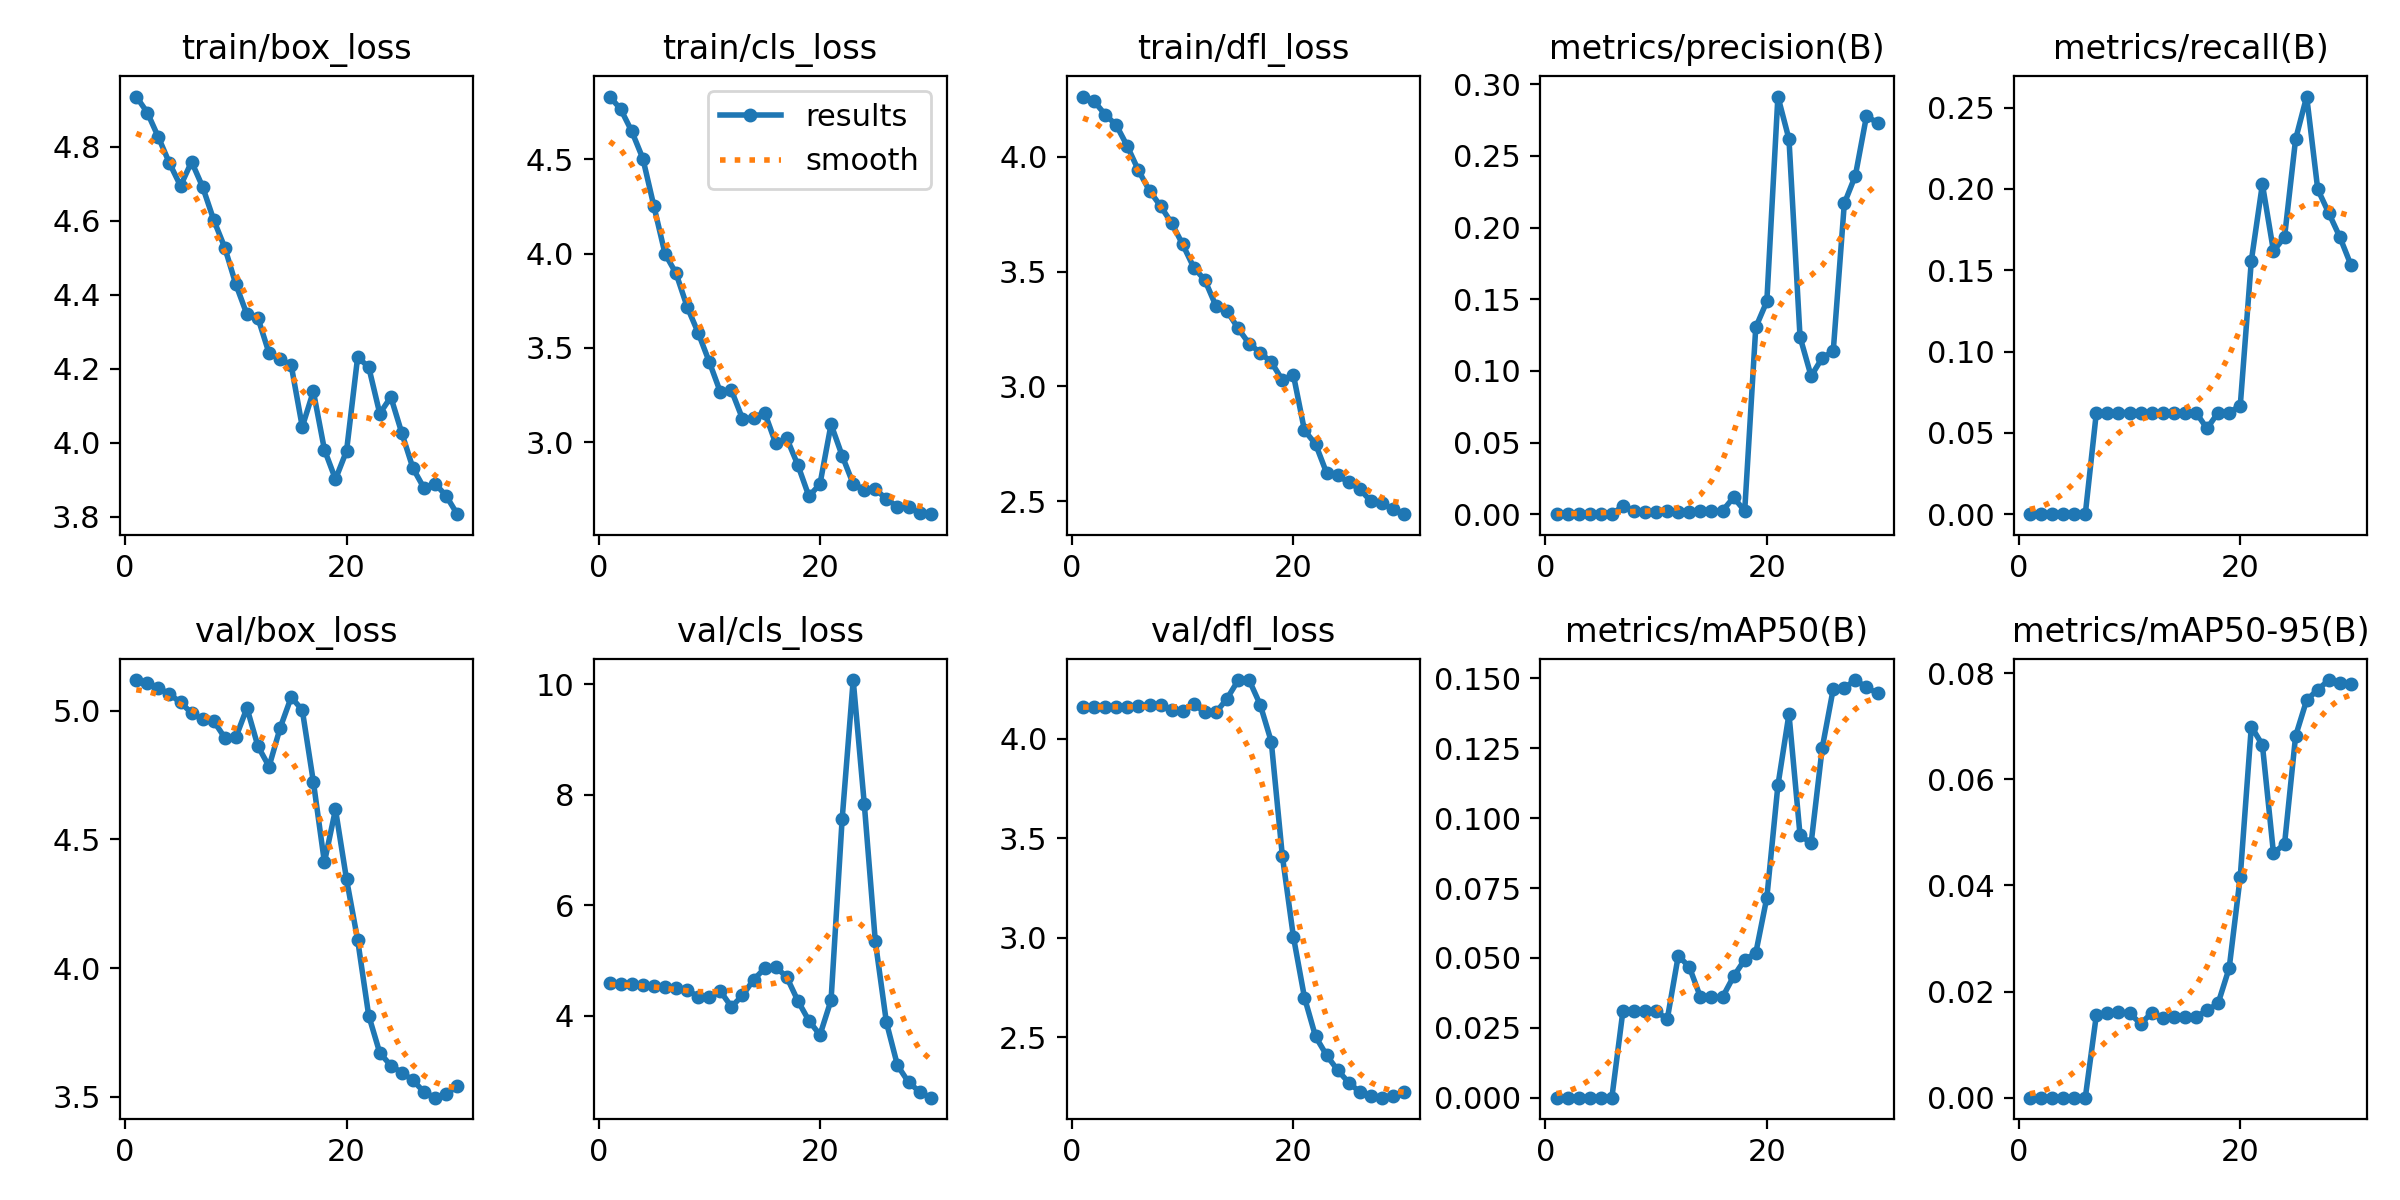

Source data for this figure (header and first rows):
epoch, train/box_loss, train/cls_loss, train/dfl_loss, metrics/precision(B), metrics/recall(B), metrics/mAP50(B), metrics/mAP50-95(B), val/box_loss, val/cls_loss, val/dfl_loss, lr/pg0, lr/pg1, lr/pg2
1, 4.936, 4.834, 4.263, 0, 0, 0, 0, 5.12, 4.588, 4.16, 3.5e-05, 3.5e-05, 3.5e-05
2, 4.892, 4.767, 4.243, 0, 0, 0, 0, 5.108, 4.581, 4.159, 7.2525e-05, 7.2525e-05, 7.2525e-05
3, 4.826, 4.649, 4.184, 0, 0, 0, 0, 5.091, 4.571, 4.158, 0.0001074, 0.0001074, 0.0001074
4, 4.756, 4.505, 4.139, 0, 0, 0, 0, 5.065, 4.559, 4.159, 0.0001397, 0.0001397, 0.0001397
5, 4.694, 4.251, 4.046, 0, 0, 0, 0, 5.034, 4.548, 4.163, 0.0001693, 0.0001693, 0.0001693
6, 4.759, 4, 3.942, 0, 0, 0, 0, 4.991, 4.521, 4.167, 0.0001962, 0.0001962, 0.0001962
7, 4.691, 3.895, 3.853, 0.00568, 0.0625, 0.03109, 0.01559, 4.967, 4.502, 4.171, 0.0002205, 0.0002205, 0.0002205
8, 4.602, 3.718, 3.786, 0.0024, 0.0625, 0.03109, 0.01587, 4.961, 4.473, 4.173, 0.0002422, 0.0002422, 0.0002422
9, 4.527, 3.579, 3.712, 0.00179, 0.0625, 0.03109, 0.01615, 4.896, 4.342, 4.145, 0.0002613, 0.0002613, 0.0002613
10, 4.428, 3.425, 3.619, 0.00182, 0.0625, 0.03109, 0.01592, 4.897, 4.338, 4.141, 0.0002777, 0.0002777, 0.0002777
11, 4.347, 3.265, 3.518, 0.00228, 0.0625, 0.02798, 0.01395, 5.011, 4.446, 4.174, 0.0002915, 0.0002915, 0.0002915
12, 4.337, 3.275, 3.464, 0.00156, 0.0625, 0.05079, 0.01595, 4.862, 4.163, 4.135, 0.0003026, 0.0003026, 0.0003026
13, 4.242, 3.124, 3.351, 0.00164, 0.0625, 0.04676, 0.01511, 4.784, 4.369, 4.133, 0.000302, 0.000302, 0.000302
14, 4.227, 3.127, 3.33, 0.00237, 0.0625, 0.036, 0.01526, 4.934, 4.651, 4.202, 0.0002855, 0.0002855, 0.0002855
15, 4.209, 3.157, 3.253, 0.00237, 0.0625, 0.036, 0.01526, 5.053, 4.859, 4.294, 0.000269, 0.000269, 0.000269
16, 4.043, 2.993, 3.186, 0.00237, 0.0625, 0.036, 0.01526, 5.003, 4.886, 4.296, 0.0002525, 0.0002525, 0.0002525
17, 4.139, 3.019, 3.147, 0.01174, 0.05269, 0.04341, 0.01645, 4.725, 4.7, 4.172, 0.000236, 0.000236, 0.000236
18, 3.981, 2.878, 3.106, 0.00223, 0.0625, 0.04938, 0.01779, 4.412, 4.273, 3.987, 0.0002195, 0.0002195, 0.0002195
19, 3.901, 2.712, 3.028, 0.1304, 0.0625, 0.05171, 0.02444, 4.617, 3.912, 3.412, 0.000203, 0.000203, 0.000203
20, 3.978, 2.777, 3.05, 0.1485, 0.06678, 0.07157, 0.04167, 4.345, 3.654, 3.005, 0.0001865, 0.0001865, 0.0001865
21, 4.231, 3.094, 2.808, 0.2914, 0.1558, 0.1117, 0.06997, 4.11, 4.284, 2.699, 0.00017, 0.00017, 0.00017
22, 4.205, 2.928, 2.749, 0.2617, 0.2029, 0.1373, 0.0665, 3.815, 7.552, 2.503, 0.0001535, 0.0001535, 0.0001535
23, 4.079, 2.778, 2.623, 0.1237, 0.1618, 0.09397, 0.0461, 3.67, 10.07, 2.408, 0.000137, 0.000137, 0.000137
24, 4.123, 2.748, 2.613, 0.09637, 0.1704, 0.09102, 0.0478, 3.621, 7.84, 2.333, 0.0001205, 0.0001205, 0.0001205
25, 4.025, 2.751, 2.582, 0.109, 0.2306, 0.125, 0.06818, 3.593, 5.345, 2.27, 0.000104, 0.000104, 0.000104
26, 3.931, 2.697, 2.553, 0.1138, 0.2568, 0.1463, 0.07496, 3.563, 3.883, 2.223, 8.75e-05, 8.75e-05, 8.75e-05
27, 3.877, 2.657, 2.499, 0.2169, 0.1998, 0.1467, 0.07691, 3.517, 3.104, 2.201, 7.1e-05, 7.1e-05, 7.1e-05
28, 3.889, 2.654, 2.49, 0.2363, 0.1851, 0.1494, 0.07873, 3.496, 2.799, 2.195, 5.45e-05, 5.45e-05, 5.45e-05
29, 3.856, 2.622, 2.465, 0.2777, 0.1704, 0.1468, 0.07822, 3.508, 2.626, 2.205, 3.8e-05, 3.8e-05, 3.8e-05
30, 3.807, 2.617, 2.443, 0.2732, 0.1532, 0.1447, 0.078, 3.541, 2.519, 2.224, 2.15e-05, 2.15e-05, 2.15e-05
